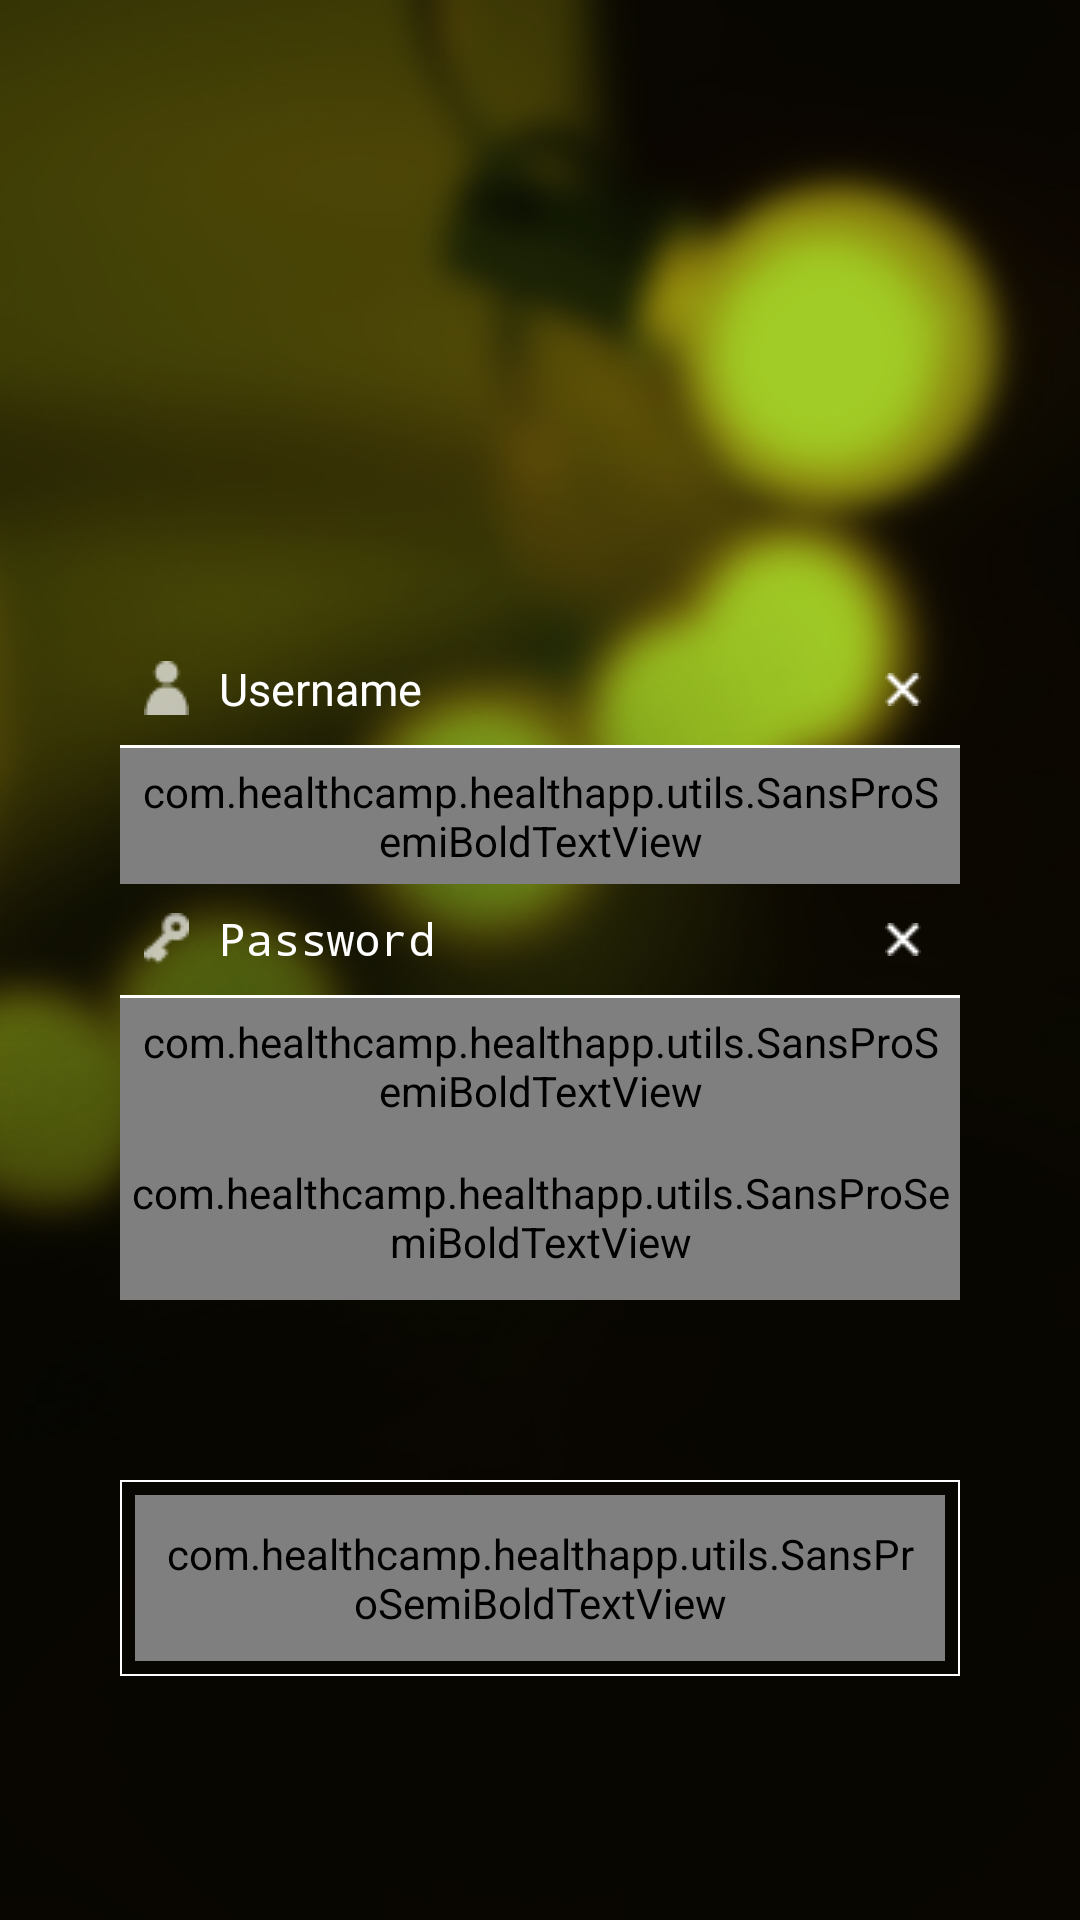

Android layout source for this screen:
<!-- AndroidManifest.xml: application theme AppTheme -->
<!-- res/layout/activity_login.xml -->
<?xml version="1.0" encoding="utf-8"?>
<FrameLayout xmlns:android="http://schemas.android.com/apk/res/android"
    android:layout_width="match_parent"
    android:layout_height="match_parent">

    <ImageView
        android:layout_width="match_parent"
        android:layout_height="match_parent"
        android:scaleType="centerCrop"
        android:src="@drawable/login_bg" />

    <ScrollView
        android:fillViewport="true"
        android:layout_width="match_parent"
        android:layout_height="match_parent">

        <RelativeLayout
            android:layout_width="match_parent"
            android:layout_height="match_parent">



            <LinearLayout
                android:layout_width="match_parent"
                android:layout_height="match_parent"
                android:gravity="center"
                android:orientation="vertical">

                <LinearLayout
                    android:layout_width="match_parent"
                    android:layout_height="wrap_content"
                    android:layout_gravity="center"
                    android:layout_marginBottom="20dp"
                    android:layout_marginTop="50dp"
                    android:gravity="center"
                    android:orientation="vertical">

                    <ImageView
                        android:layout_width="100dp"
                        android:layout_height="100dp"
                        android:layout_gravity="center"
                        android:src="@drawable/logomusic" />


                </LinearLayout>

                <LinearLayout
                    android:layout_marginLeft="40dp"
                    android:layout_marginRight="40dp"
                    android:layout_width="match_parent"
                    android:layout_height="wrap_content"
                    android:orientation="vertical">

                    <RelativeLayout
                        android:layout_width="match_parent"
                        android:layout_height="wrap_content"
                        android:layout_gravity="center"
                        android:gravity="center"
                        android:orientation="horizontal"
                        android:padding="8dp">


                        <EditText
                            android:id="@+id/et_username"
                            android:layout_width="match_parent"
                            android:layout_height="wrap_content"
                            android:background="@null"
                            android:drawableLeft="@drawable/ic_login_user"
                            android:drawablePadding="10dp"
                            android:hint="@string/username_hint"
                            android:singleLine="true"
                            android:textColor="@color/white"
                            android:textColorHint="@color/white"
                            android:textSize="15sp" />

                        <ImageView
                            android:id="@+id/iv_username_clear"
                            android:layout_width="wrap_content"
                            android:layout_height="wrap_content"
                            android:layout_alignParentRight="true"
                            android:padding="5dp"
                            android:src="@drawable/ic_login_cross" />


                    </RelativeLayout>

                    <View
                        android:id="@+id/view_username"
                        android:layout_width="match_parent"
                        android:layout_height="1dp"
                        android:background="@color/white" />

                    <com.healthcamp.healthapp.utils.SansProSemiBoldTextView
                        android:id="@+id/tv_username_error"
                        android:layout_width="wrap_content"
                        android:layout_height="wrap_content"
                        android:padding="5dp"
                        android:text="@string/login_failed"
                        android:textColor="@color/white"
                        android:textSize="13sp" />

                    <RelativeLayout
                        android:layout_width="match_parent"
                        android:layout_height="wrap_content"
                        android:layout_gravity="center"
                        android:gravity="center"
                        android:orientation="horizontal"
                        android:padding="8dp">

                        

                        <EditText
                            android:id="@+id/et_password"
                            android:layout_width="match_parent"
                            android:layout_height="wrap_content"
                            android:background="@null"
                            android:drawableLeft="@drawable/ic_login_password"
                            android:drawablePadding="10dp"
                            android:hint="@string/password_hint"
                            android:inputType="textPassword"
                            android:singleLine="true"
                            android:textColor="@color/white"
                            android:textColorHint="@color/white"
                            android:textSize="15sp" />

                        <ImageView
                            android:id="@+id/iv_password_clear"
                            android:layout_width="wrap_content"
                            android:layout_height="wrap_content"
                            android:layout_alignParentRight="true"
                            android:padding="5dp"
                            android:src="@drawable/ic_login_cross" />

                    </RelativeLayout>

                    <View
                        android:id="@+id/view_password"
                        android:layout_width="match_parent"
                        android:layout_height="1dp"
                        android:background="@color/white" />

                    <com.healthcamp.healthapp.utils.SansProSemiBoldTextView
                        android:id="@+id/tv_password_error"
                        android:layout_width="wrap_content"
                        android:layout_height="wrap_content"
                        android:padding="5dp"
                        android:text="@string/login_failed"
                        android:textColor="@color/white"
                        android:textSize="13sp" />
                    <com.healthcamp.healthapp.utils.SansProSemiBoldTextView
                        android:id="@+id/link_signup"
                        android:layout_width="fill_parent"
                        android:layout_height="wrap_content"
                        android:gravity="center|bottom"
                        android:layout_alignParentBottom="true"
                        android:paddingTop="10dp"
                        android:paddingBottom="10dp"
                        android:textAllCaps="false"
                        android:textColor="@android:color/white"
                        android:textSize="15sp"
                        android:textStyle="normal|bold"
                        android:text="Register" />
                </LinearLayout>

                <RelativeLayout
                    android:layout_width="match_parent"
                    android:layout_height="wrap_content"
                    android:layout_marginTop="20dp">


                    <LinearLayout
                        android:id="@+id/ll_login"
                        android:layout_width="match_parent"
                        android:layout_height="wrap_content"
                        android:layout_centerHorizontal="true"
                        android:layout_margin="40dp"
                        android:background="@drawable/item_border_selected"
                        android:gravity="center"
                        android:orientation="horizontal"
                        android:padding="5dp">

                        <com.healthcamp.healthapp.utils.SansProSemiBoldTextView
                            android:layout_width="match_parent"
                            android:layout_height="wrap_content"
                            android:layout_gravity="center"
                            android:gravity="center"
                            android:padding="10dp"
                            android:text="@string/btn_login"
                            android:textColor="#F6F6F6"
                            android:textSize="18sp"
                            android:textStyle="bold" />


                    </LinearLayout>

                </RelativeLayout>

            </LinearLayout>

            <RelativeLayout
                android:id="@+id/rl_progress"
                android:layout_width="match_parent"
                android:layout_height="match_parent"
                android:background="@color/app_theme_translucent"
                android:visibility="gone">

                <ImageView
                    android:id="@+id/pb_login"
                    android:layout_width="wrap_content"
                    android:layout_height="wrap_content"
                    android:layout_centerInParent="true"
                    android:interpolator="@anim/custom_progressbar"
                    android:src="@drawable/ic_login_loading" />

                <TextView
                    android:layout_width="wrap_content"
                    android:layout_height="wrap_content"
                    android:layout_below="@+id/pb_login"
                    android:layout_centerHorizontal="true"
                    android:layout_marginTop="60dp"
                    android:text="@string/checking_login"
                    android:textColor="@color/white"
                    android:textSize="18sp" />

            </RelativeLayout>


        </RelativeLayout>

    </ScrollView>
</FrameLayout>


    
<!-- resources referenced by this layout -->
<resources>
  <color name="app_theme_translucent">#CCA0C926</color>
  <color name="white">#FFFFFF</color>
  <!-- drawable ic_login_cross: png bitmap (drawable, 196 bytes) -->
  <!-- drawable ic_login_loading: png bitmap (drawable, 1823 bytes) -->
  <!-- drawable ic_login_password: png bitmap (drawable, 310 bytes) -->
  <!-- drawable ic_login_user: png bitmap (drawable, 307 bytes) -->
  <!-- drawable item_border_selected (drawable) -->
  <?xml version="1.0" encoding="UTF-8"?>
  <shape xmlns:android="http://schemas.android.com/apk/res/android">
      <solid
          android:color="@color/transparent"
          />
      <stroke
          android:width="2px"
          android:color="@color/white"
          />
  </shape>
  <!-- drawable login_bg: jpg bitmap (drawable, 163918 bytes) -->
  <string name="btn_login">LOGIN</string>
  <string name="checking_login">Verifying login credentials</string>
  <string name="login_failed">Login failed</string>
  <string name="password_hint">Password</string>
  <string name="username_hint">Username</string>
  <style name="AppTheme" parent="Theme.AppCompat.Light.DarkActionBar">
          
          <item name="colorPrimary">@color/colorPrimary</item>
          <item name="colorPrimaryDark">@color/colorPrimaryDark</item>
          <item name="colorAccent">@color/colorAccent</item>
          <item name="elevation">0dp</item>
  
          <item name="android:textColor">@color/colorBlack</item>
      </style>
  <color name="transparent">@android:color/transparent</color>
  <color name="colorPrimary">#b7a676</color>
  <color name="colorPrimaryDark">#988a62</color>
  <color name="colorAccent">#a9cf54</color>
  <color name="colorBlack">#000000</color>
</resources>
